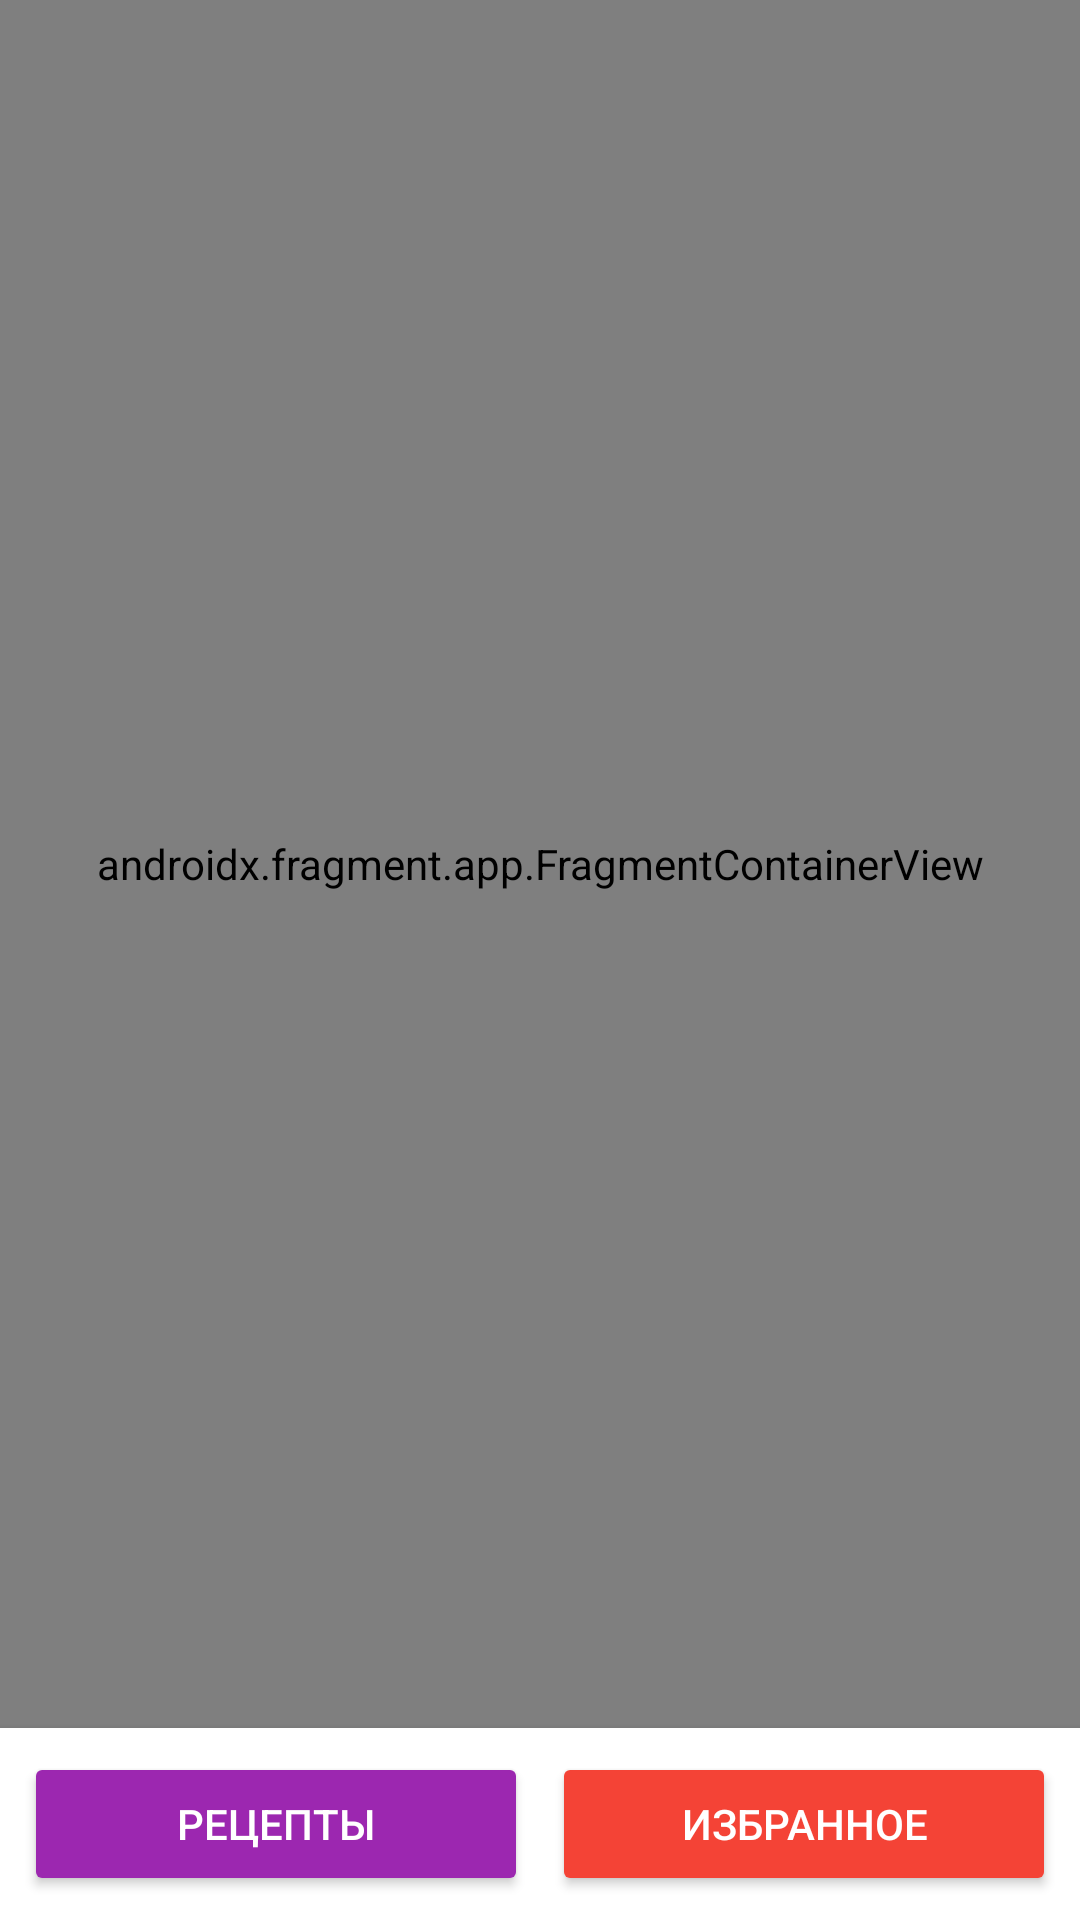

Write the Android layout XML for this screen, with the resource values it uses.
<!-- AndroidManifest.xml: application theme Theme.RecipeXmlApp -->
<!-- res/layout/activity_main.xml -->
<?xml version="1.0" encoding="utf-8"?>
<androidx.constraintlayout.widget.ConstraintLayout xmlns:android="http://schemas.android.com/apk/res/android"
    xmlns:app="http://schemas.android.com/apk/res-auto"
    xmlns:tools="http://schemas.android.com/tools"
    android:id="@+id/main"
    android:layout_width="match_parent"
    android:layout_height="match_parent"
    tools:context=".ui.MainActivity">

    <androidx.fragment.app.FragmentContainerView
        android:id="@+id/nav_host_fragment"
        android:name="androidx.navigation.fragment.NavHostFragment"
        android:layout_width="0dp"
        android:layout_height="0dp"
        app:defaultNavHost="true"
        app:navGraph="@navigation/nav_graph"
        app:layout_constraintBottom_toTopOf="@id/bottom_navigation"
        app:layout_constraintEnd_toEndOf="parent"
        app:layout_constraintStart_toStartOf="parent"
        app:layout_constraintTop_toTopOf="parent" />

    <include
        android:id="@+id/bottom_navigation"
        layout="@layout/bottom_navigation"
        android:layout_width="match_parent"
        android:layout_height="wrap_content"
        app:layout_constraintBottom_toBottomOf="parent"
        app:layout_constraintStart_toStartOf="parent"
        app:layout_constraintEnd_toEndOf="parent" />

</androidx.constraintlayout.widget.ConstraintLayout>
<!-- res/layout/bottom_navigation.xml (included above) -->
<?xml version="1.0" encoding="utf-8"?>
<androidx.constraintlayout.widget.ConstraintLayout xmlns:android="http://schemas.android.com/apk/res/android"
    xmlns:app="http://schemas.android.com/apk/res-auto"
    android:layout_width="match_parent"
    android:layout_height="wrap_content"
    android:background="@android:color/white"
    android:elevation="4dp"
    android:paddingVertical="8dp">

    <Button
        android:id="@+id/btn_recipes"
        android:layout_width="0dp"
        android:layout_height="wrap_content"
        android:layout_marginStart="8dp"
        android:layout_marginEnd="4dp"
        android:backgroundTint="#9C27B0"
        android:text="Рецепты"
        android:textColor="@android:color/white"
        app:layout_constraintBottom_toBottomOf="parent"
        app:layout_constraintStart_toStartOf="parent"
        app:layout_constraintTop_toTopOf="parent"
        app:layout_constraintEnd_toStartOf="@id/btn_favorites" />

    <Button
        android:id="@+id/btn_favorites"
        android:layout_width="0dp"
        android:layout_height="wrap_content"
        android:layout_marginStart="4dp"
        android:layout_marginEnd="8dp"
        android:backgroundTint="#F44336"
        android:text="Избранное"
        android:textColor="@android:color/white"
        app:layout_constraintBottom_toBottomOf="parent"
        app:layout_constraintEnd_toEndOf="parent"
        app:layout_constraintTop_toTopOf="parent"
        app:layout_constraintStart_toEndOf="@id/btn_recipes" />

</androidx.constraintlayout.widget.ConstraintLayout>
<!-- resources referenced by this layout -->
<resources>
  <style name="Theme.RecipeXmlApp" parent="Base.Theme.RecipeXmlApp" />
  <style name="Base.Theme.RecipeXmlApp" parent="Theme.Material3.DayNight.NoActionBar">
          
          
      </style>
</resources>
